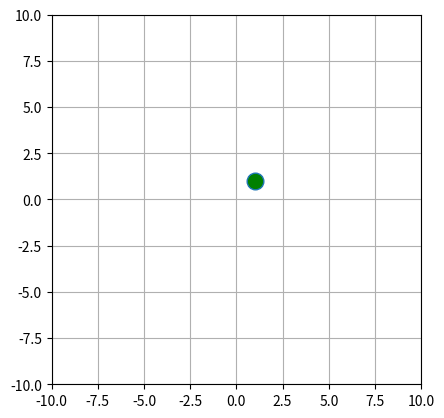

This figure's Python source: (Note: this script raises an exception after producing the figure.)
import matplotlib.pyplot as plt
import numpy as np

x,y = 1,1
a,b = 4,3
c = np.sqrt(x**2 + y**2)

if x <= 0 or y <= 0 or c > a+b:
  print("ERR: Coordinates out of range of end effector.")

B = (np.arccos((a**2+c**2-b**2)/(2*a*c)) - np.arctan(y/x)) * -1
C = np.pi - np.arccos((a**2 + b**2 - c**2)/(2*a*b)) + B

print(np.degrees(B),np.degrees(C))

fig = plt.figure("Inverse Kinematics 2D Test Space")
ax = plt.gca()
ax.set_aspect("equal")
ax.grid()
ax.set_ylim([-10, 10])
ax.set_xlim([-10, 10])
ax.plot(x, y, marker="o", markersize=12, markerfacecolor="green")
mng = plt.get_current_fig_manager()
mng.resize(*mng.window.maxsize())
fig.show()

def plot_point(point, angle, length):
     x, y = point
     endy = y + length * np.sin(angle)
     endx = x + length * np.cos(angle)
     ax.plot([x, endx], [y, endy], color="blue")
     fig.show()
     return round(endx,3),round(endy,3)

print(plot_point(plot_point((0,0),B,a),C,b))
